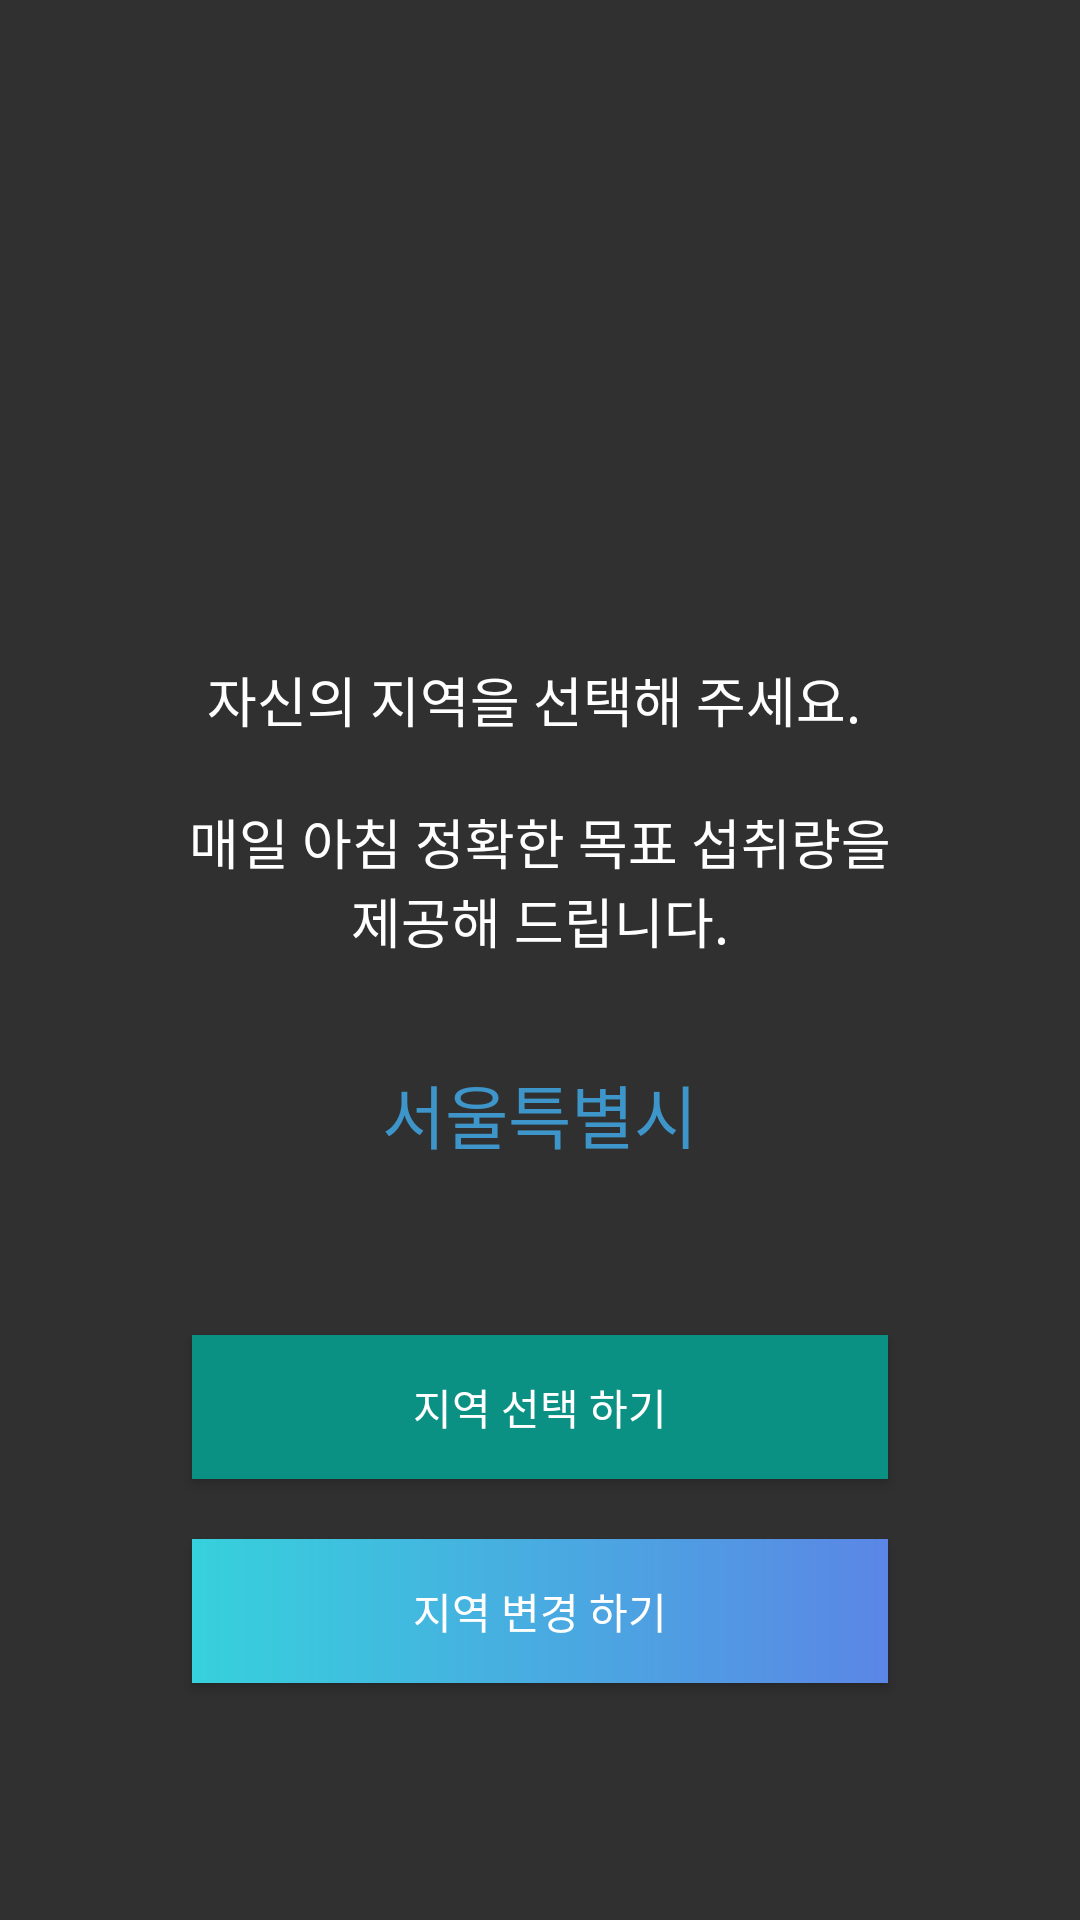

Reconstruct the res/layout file that produces this screen, plus the resources it refers to.
<!-- AndroidManifest.xml: application theme AppTheme -->
<!-- res/layout/activity_local.xml -->
<?xml version="1.0" encoding="utf-8"?>
<LinearLayout xmlns:android="http://schemas.android.com/apk/res/android"
  android:layout_width="match_parent"
  android:layout_height="match_parent"
  android:layout_weight="10"
  android:background="@color/background"
  android:orientation="vertical">

  <LinearLayout
    android:layout_width="fill_parent"
    android:layout_height="0dp"
    android:layout_weight="3"
    android:gravity="center"
    android:orientation="vertical">

    <ImageView
      android:layout_width="140dp"
      android:layout_height="110dp"
      android:layout_gravity="center"
      android:layout_marginTop="30dp"
      android:paddingLeft="16dp"
      android:paddingRight="16dp"
      android:scaleType="fitXY"
      android:src="@drawable/ic_location"
      android:tint="@color/waterBlue"/>
  </LinearLayout>

  <TextView
    android:layout_width="wrap_content"
    android:layout_height="0dp"
    android:layout_gravity="center"
    android:layout_weight="2"
    android:fontFamily="sans-serif-thin"
    android:gravity="center"
    android:paddingLeft="32dp"
    android:paddingRight="32dp"
    android:text="@string/label_local_description"
    android:textColor="#ffffff"
    android:textSize="18sp"/>

  <RelativeLayout
    android:layout_width="match_parent"
    android:layout_height="0dp"
    android:layout_weight="1">

    <TextView
      android:id="@+id/location"
      android:layout_width="wrap_content"
      android:layout_height="wrap_content"
      android:layout_centerInParent="true"
      android:fontFamily="sans-serif-thin"
      android:text="@string/label_seoul"
      android:textColor="#3d95c9"
      android:textSize="23sp"
      android:textStyle="bold"/>
  </RelativeLayout>

  <LinearLayout
    android:layout_width="match_parent"
    android:layout_height="0dp"
    android:layout_weight="3"
    android:orientation="vertical">

    <Button
      android:id="@+id/select_local"
      android:layout_width="fill_parent"
      android:layout_height="wrap_content"
      android:layout_marginLeft="64dp"
      android:layout_marginTop="40dp"
      android:layout_marginRight="64dp"
      android:background="#0a9184"
      android:text="@string/label_select_local"
      android:textColor="#ffffff"/>

    <Button
      android:id="@+id/change_local"
      android:layout_width="fill_parent"
      android:layout_height="wrap_content"
      android:layout_marginLeft="64dp"
      android:layout_marginTop="20dp"
      android:layout_marginRight="64dp"
      android:background="@drawable/primary_gradient"
      android:text="@string/label_change_local"
      android:textColor="#ffffff"/>
  </LinearLayout>

  <Space
    android:layout_width="fill_parent"
    android:layout_height="32dp"/>
</LinearLayout>
<!-- resources referenced by this layout -->
<resources>
  <color name="background">#303030</color>
  <color name="waterBlue">#3d95c9</color>
  <!-- drawable primary_gradient (drawable) -->
  <?xml version="1.0" encoding="utf-8"?>
  <shape xmlns:android="http://schemas.android.com/apk/res/android"
    android:shape="rectangle">
    <gradient
      android:angle="180"
      android:endColor="@color/gradient01"
      android:startColor="@color/gradient02" />
  </shape>
  <string name="label_change_local">지역 변경 하기</string>
  <string name="label_local_description">자신의 지역을 선택해 주세요. \n\n 매일 아침 정확한 목표 섭취량을 \n제공해 드립니다.</string>
  <string name="label_select_local">지역 선택 하기</string>
  <string name="label_seoul">서울특별시</string>
  <style name="AppTheme" parent="Theme.AppCompat.NoActionBar">
      <item name="colorPrimary">@color/colorPrimary</item>
      <item name="colorPrimaryDark">@color/colorPrimaryDark</item>
      <item name="colorAccent">@color/colorAccent</item>
      <item name="colorControlHighlight">@color/colorPrimary</item>
      <item name="android:textColorPrimary">@android:color/white</item>
    </style>
  <color name="gradient01">#36D1DC</color>
  <color name="gradient02">#5B86E5</color>
  <color name="colorPrimary">#57A8D8</color>
  <color name="colorPrimaryDark">#3d95c9</color>
  <color name="colorAccent">#57A8D8</color>
</resources>
